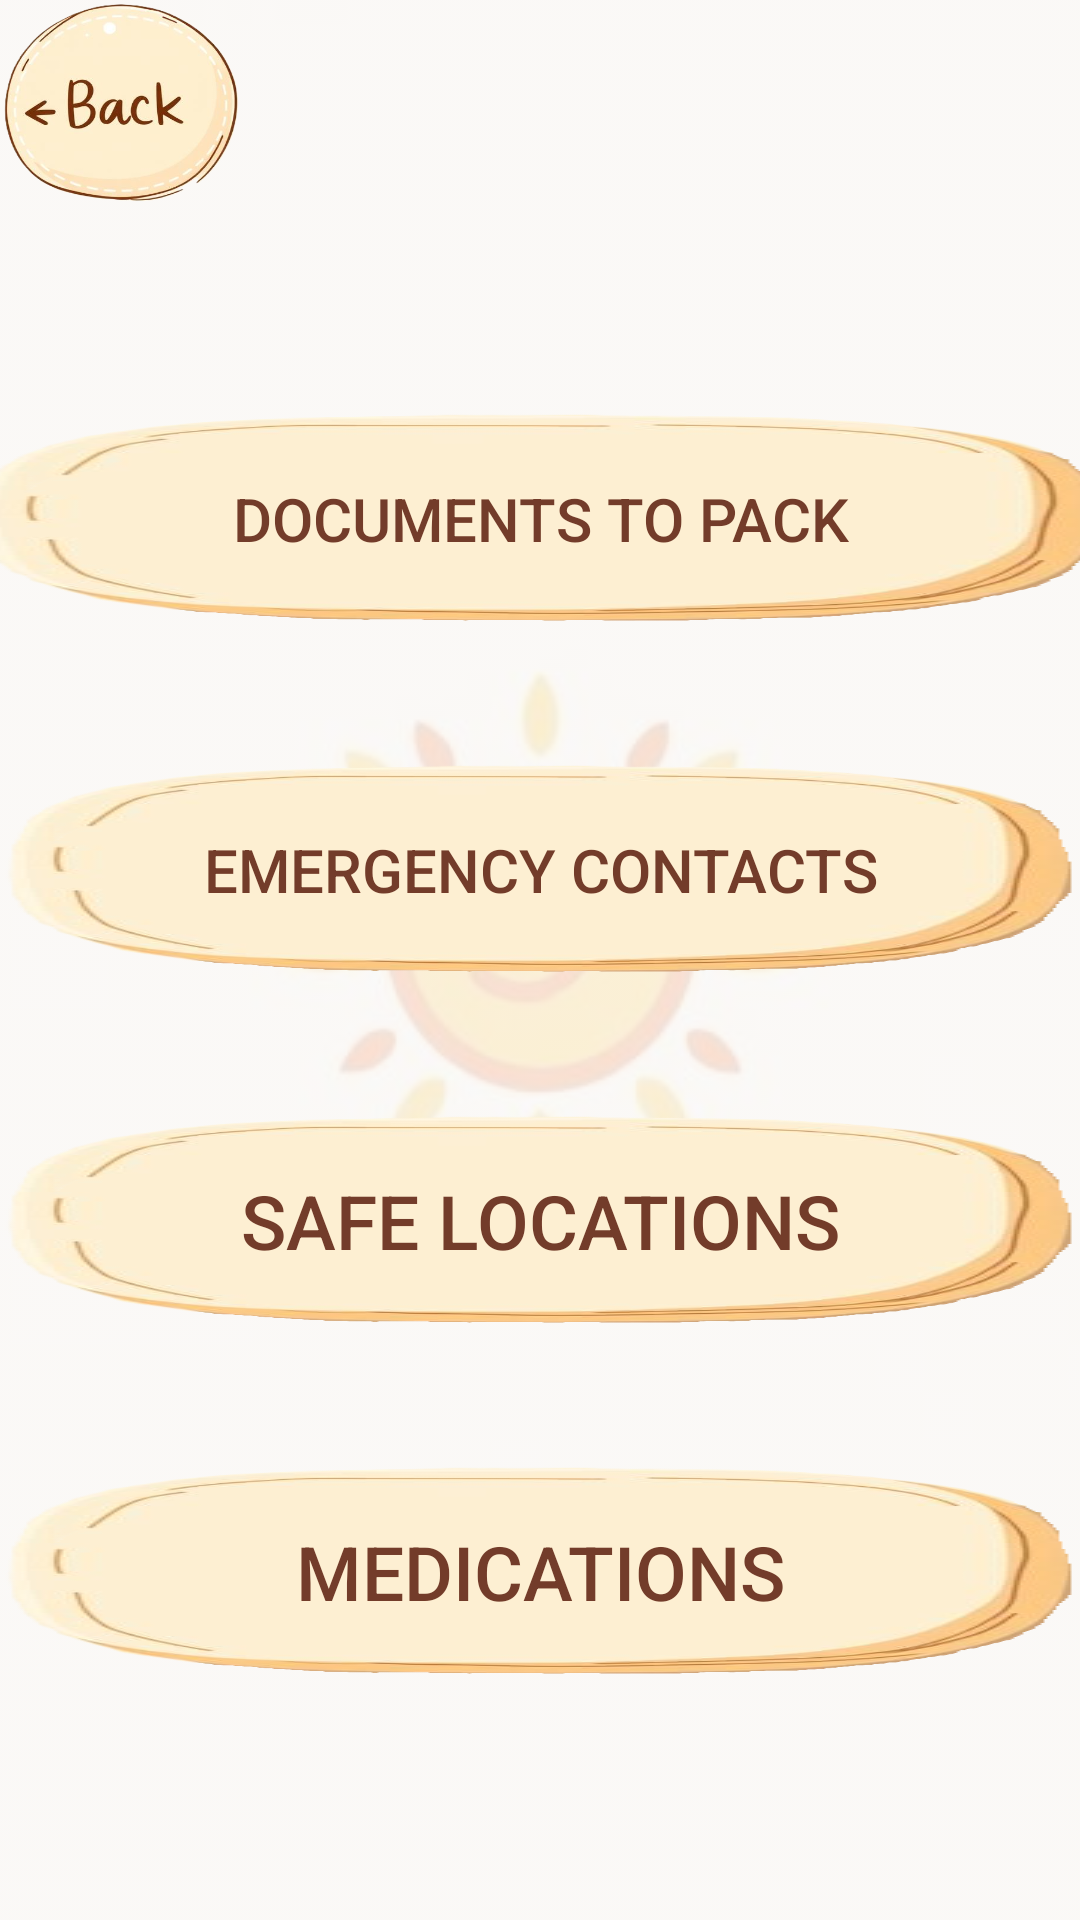

Reconstruct the res/layout file that produces this screen, plus the resources it refers to.
<!-- AndroidManifest.xml: application theme Theme.B07DemoSummer2024 -->
<!-- res/layout/fragment_storage_of_emergency_info.xml -->
<?xml version="1.0" encoding="utf-8"?>
<androidx.constraintlayout.widget.ConstraintLayout xmlns:android="http://schemas.android.com/apk/res/android"
    xmlns:tools="http://schemas.android.com/tools"
    android:layout_width="match_parent"
    android:layout_height="match_parent"
    xmlns:app="http://schemas.android.com/apk/res-auto">

    <ImageView
        android:layout_width="match_parent"
        android:layout_height="match_parent"
        android:src="@drawable/sun_symbol"
        android:adjustViewBounds="false"
        android:scaleType="centerCrop"
        android:alpha="0.19"
        />

    <ImageButton
        android:id="@+id/buttonEmergencyInfoHome"
        android:layout_width="80dp"
        android:layout_height="68dp"
        android:background="@drawable/brown_back_button"
        android:contentDescription="@string/back"
        app:layout_constraintBottom_toTopOf="@+id/EmergencyInfoContainer"
        app:layout_constraintStart_toStartOf="parent"
        app:layout_constraintTop_toTopOf="parent" />

    <LinearLayout
        android:id="@+id/EmergencyInfoContainer"
        android:layout_width="match_parent"
        android:layout_height="0dp"
        android:gravity="center_horizontal"
        android:orientation="vertical"
        app:layout_constraintBottom_toBottomOf="parent"
        app:layout_constraintTop_toBottomOf="@+id/buttonEmergencyInfoHome">

        <Button
            android:id="@+id/button_documents_to_pack"
            android:layout_width="380dp"
            android:layout_marginTop="70dp"
            android:textSize="20sp"
            android:text="@string/documents_to_pack"
            style="@style/button_style_emergInfoPage" />

        <Button
            android:id="@+id/button_emergency_contacts"
            android:layout_width="wrap_content"
            style="@style/button_style_emergInfoPage"
            android:textSize="20sp"
            android:text="@string/emergency_contacts" />

        <Button
            android:id="@+id/button_safe_locations"
            android:layout_width="wrap_content"
            style="@style/button_style_emergInfoPage"
            android:text="@string/safe_locations" />

        <Button
            android:id="@+id/button_medications"
            android:layout_width="wrap_content"
            style="@style/button_style_emergInfoPage"
            android:text="@string/medications" />


    </LinearLayout>

</androidx.constraintlayout.widget.ConstraintLayout>
<!-- resources referenced by this layout -->
<resources>
  <!-- drawable brown_back_button: png bitmap (drawable, 126624 bytes) -->
  <!-- drawable sun_symbol: png bitmap (drawable, 10739 bytes) -->
  <string name="back">Back</string>
  <string name="documents_to_pack">Documents to pack</string>
  <string name="emergency_contacts">Emergency Contacts</string>
  <string name="medications">Medications</string>
  <string name="safe_locations">Safe Locations</string>
  <style name="button_style_emergInfoPage">
          <item name="android:layout_height">70dp</item>
          <item name="android:layout_marginTop">17dp</item>
          <item name="android:layout_marginBottom">30dp</item>
          <item name="android:stateListAnimator">@null</item>
          <item name="android:background">@drawable/brown_but</item>
  
          <item name="android:textColor">#733C2A</item>
          <item name="android:textSize">25sp</item>
      </style>
  <style name="Theme.B07DemoSummer2024" parent="Base.Theme.B07DemoSummer2024" />
  <!-- drawable brown_but: png bitmap (drawable, 54109 bytes) -->
  <style name="Base.Theme.B07DemoSummer2024" parent="Theme.AppCompat.Light.NoActionBar">
          <item name="colorPrimary">@color/light_primary</item>
  
      </style>
  <color name="light_primary">#FFF6E9</color>
</resources>
